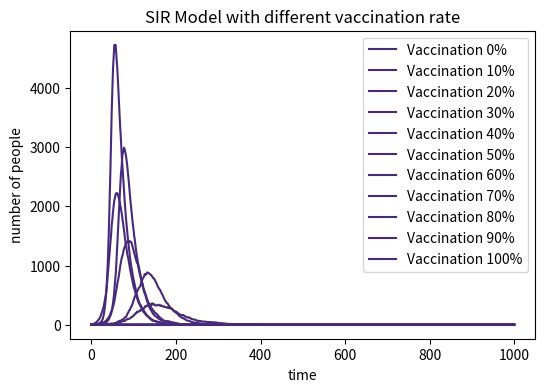

Write the Python code that produced this figure.
# import necessarylibraries
import numpy as np
import matplotlib.pyplot as plt
from matplotlib import cm

N = 10000 # total number of people in the population
beta = 0.3 # infection probability 
gamma = 0.05 # recovery probability
vaccination_rates = [0, 0.1, 0.2, 0.3, 0.4, 0.5, 0.6, 0.7, 0.8, 0.9, 1.0]
plt.figure(figsize=(6, 4), dpi=150)
for v_rate in vaccination_rates:
    V = int(N * v_rate)  # number of vaccinated people
    Susceptible = max(N - V - 1,0)  # number of susceptible people that are healthy but may contract the disease
    Infected = 1  # number of infected people that have contracted the disease and can pass it on to susceptible people
    if V == N :
        Infected = 0
    Recovered = 0  # number of recovered people
    S = [Susceptible]
    I = [Infected]
    R = [Recovered]
    time_steps = 1000
    #Plan
    #1.create a loop over 1000 time points to monitor the time course
    #2.calculate the population of new infected people
    #3.calculate the population of new recovered people
    #4.now we can know the new number of susceptible, infected, and recovered individuals
    #5.add the new data to the list
    #6.draw the plot
    for i in range(time_steps):
        new_infected = np.random.choice([0,1], S[i], p=[1 - beta * (I[i] / N), beta * (I[i] / N)]).sum()
        new_recovered = np.random.choice([0,1], I[i], p=[1 - gamma, gamma]).sum()
        S.append(max(S[i]-new_infected, 0))
        I.append(max(I[i]+new_infected-new_recovered, 0))
        R.append(max(R[i]+new_recovered, 0))
    # draw the plot
    plt.plot(I, label=f'Vaccination {int(v_rate*100)}%', color=cm.viridis(30))

plt.xlabel('time')
plt.ylabel('number of people')
plt.title('SIR Model with different vaccination rate')
plt.legend()
plt.savefig("SIR_vaccination.png")
plt.show()